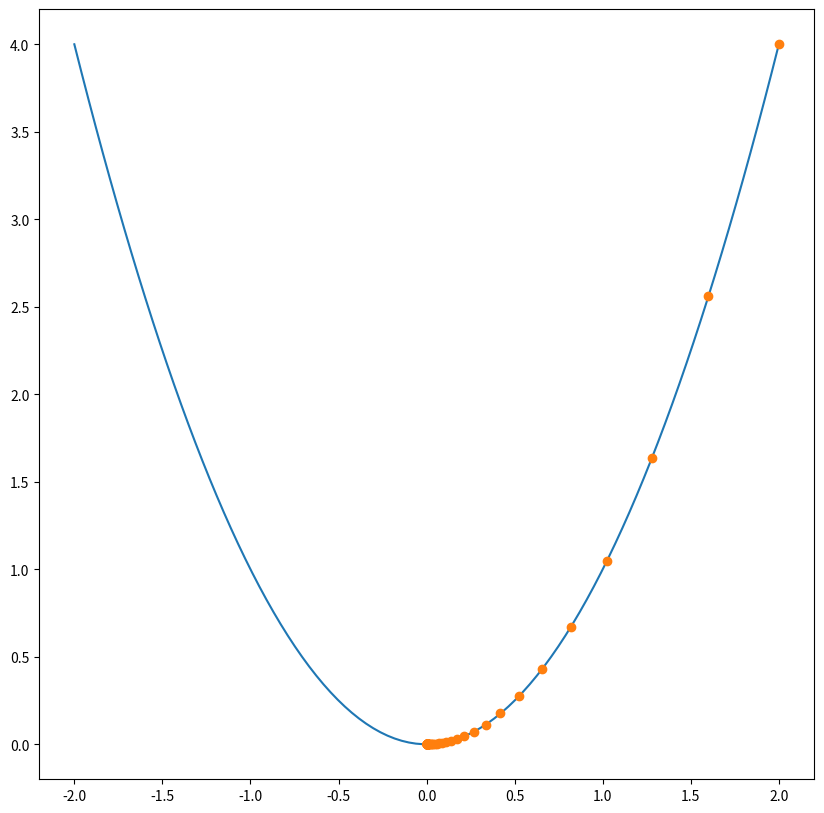

This figure's Python source:
# -*- coding: utf-8 -*-
"""
Created on Tue Dec  7 14:42:46 2021

[redacted]
"""

import numpy as np
import matplotlib.pyplot as plt

def diff(f,x,h):
    
    return (f(x+h)-f(x-h))/(2*h)


def gradient_descent(f,a,alpha,tol=1e-9,max_iter = 500):
    
    out = [a]
    error = 1
    iters = 0
    while iters<max_iter and abs(error)>tol:
        iters+=1
        
        x = out[-1]
        out.append( x - alpha*diff(f,x,1e-9))
        error = x-out[-1]
    
    return (out[-1],out)

def f(x):
    return x**2

fig,ax = plt.subplots(figsize = (10,10))

x,L = gradient_descent(f,2,.1)

X = np.linspace(-2,2,100)

ax.plot(X,f(X))
ax.plot(np.array(L),f(np.array(L)),"o")

